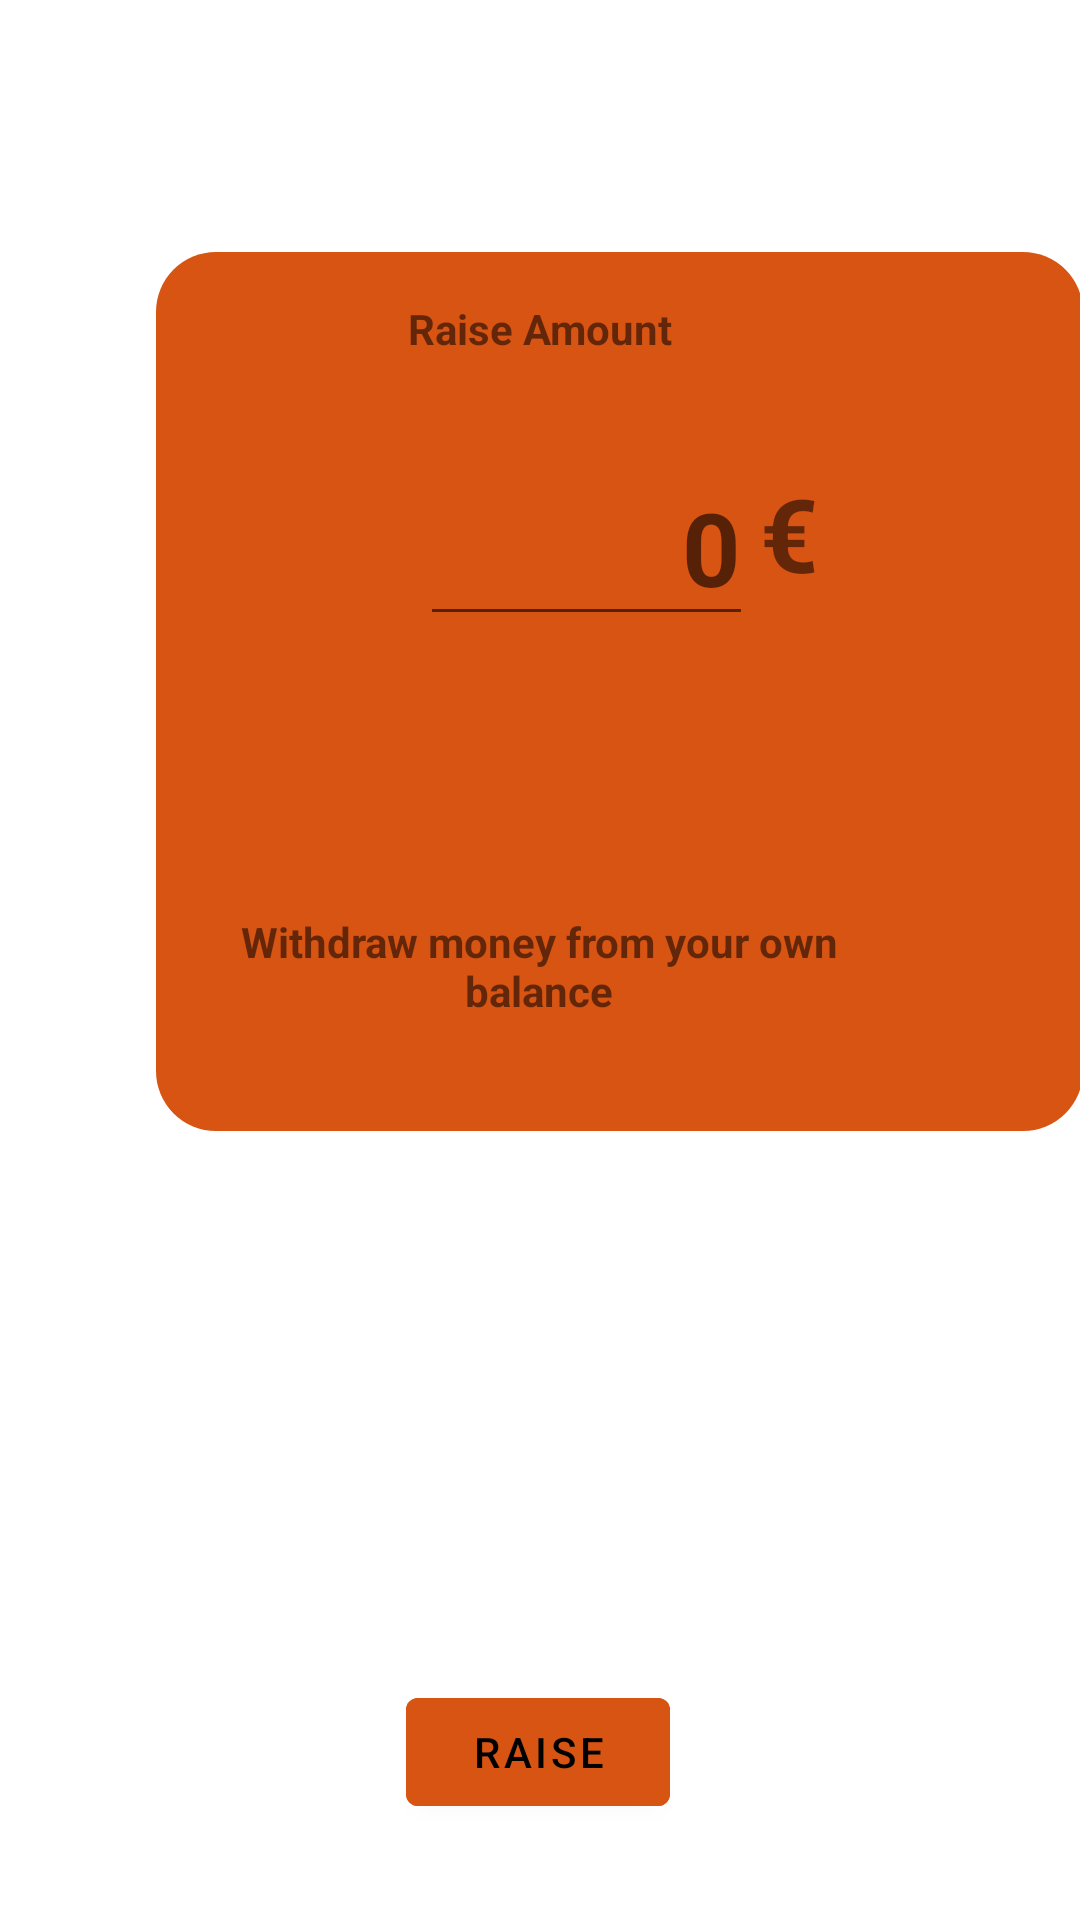

The Android layout XML behind this screen, and the referenced resources:
<!-- AndroidManifest.xml: application theme Theme.OLAPark -->
<!-- res/layout/fragment_raise_money.xml -->
<?xml version="1.0" encoding="utf-8"?>
<androidx.constraintlayout.widget.ConstraintLayout xmlns:android="http://schemas.android.com/apk/res/android"
    xmlns:app="http://schemas.android.com/apk/res-auto"
    xmlns:tools="http://schemas.android.com/tools"
    android:layout_width="match_parent"
    android:layout_height="match_parent"
    android:id="@+id/fragment_raise"
    tools:context=".nav.payments.RaiseMoneyFragment">

    <Button
        android:id="@+id/raise_button"
        android:layout_width="wrap_content"
        android:layout_height="wrap_content"
        android:layout_marginBottom="32dp"
        android:text="@string/raise"
        android:backgroundTint="?attr/colorPrimary"
        android:textColor="#000000"
        app:layout_constraintBottom_toBottomOf="parent"
        app:layout_constraintEnd_toEndOf="parent"
        app:layout_constraintHorizontal_bias="0.498"
        app:layout_constraintStart_toStartOf="parent" />

    <ImageView
        android:id="@+id/raise_form"
        android:layout_width="309dp"
        android:layout_height="293dp"
        android:layout_marginStart="52dp"
        android:layout_marginTop="84dp"
        android:layout_marginEnd="52dp"
        android:src="@drawable/payments_features_style"
        app:layout_constraintEnd_toEndOf="parent"
        app:layout_constraintHorizontal_bias="0.0"
        app:layout_constraintStart_toStartOf="parent"
        app:layout_constraintTop_toTopOf="parent" />

    <TextView
        android:id="@+id/raise_euros"
        android:layout_width="wrap_content"
        android:layout_height="wrap_content"
        android:layout_marginTop="36dp"
        android:layout_marginEnd="88dp"
        android:text="@string/euros"
        android:textSize="34sp"
        android:textStyle="bold"
        app:layout_constraintEnd_toEndOf="@+id/raise_form"
        app:layout_constraintTop_toBottomOf="@+id/raise_value" />

    <TextView
        android:id="@+id/raise_value"
        android:layout_width="wrap_content"
        android:layout_height="wrap_content"
        android:layout_marginTop="100dp"
        android:text="@string/raise_value"
        android:textStyle="bold"
        app:layout_constraintEnd_toEndOf="parent"
        app:layout_constraintStart_toStartOf="parent"
        app:layout_constraintTop_toTopOf="parent" />

    <TextView
        android:id="@+id/raise_warning"
        android:layout_width="222dp"
        android:layout_height="60dp"
        android:layout_marginTop="80dp"
        android:gravity="center"
        android:text="@string/raise_warning"
        android:textStyle="bold"
        app:layout_constraintEnd_toEndOf="parent"
        app:layout_constraintHorizontal_bias="0.497"
        app:layout_constraintStart_toStartOf="parent"
        app:layout_constraintTop_toBottomOf="@+id/raise_amount" />

    <EditText
        android:id="@+id/raise_amount"
        android:layout_width="111dp"
        android:layout_height="57dp"
        android:layout_marginStart="88dp"
        android:layout_marginTop="36dp"
        android:ems="10"
        android:gravity="right"
        android:hint="0"
        android:inputType="number"
        android:textSize="34sp"
        android:textStyle="bold"
        app:layout_constraintStart_toStartOf="@+id/raise_form"
        app:layout_constraintTop_toBottomOf="@+id/raise_value" />

    <TextView
        android:id="@+id/raise_error"
        android:layout_width="225dp"
        android:layout_height="58dp"
        android:layout_marginBottom="8dp"
        android:text="@string/raise_error"
        android:textStyle="bold"
        android:gravity="center"
        android:visibility="invisible"
        app:layout_constraintBottom_toTopOf="@+id/raise_warning"
        app:layout_constraintEnd_toEndOf="@+id/raise_form"
        app:layout_constraintHorizontal_bias="0.488"
        app:layout_constraintStart_toStartOf="@+id/raise_form" />


</androidx.constraintlayout.widget.ConstraintLayout>
<!-- resources referenced by this layout -->
<resources>
  <!-- drawable payments_features_style (drawable) -->
  <?xml version="1.0" encoding="utf-8"?>
  <selector xmlns:android="http://schemas.android.com/apk/res/android">
  
      <item android:state_enabled="true" >
          <shape android:shape="rectangle">
              <solid android:color="?attr/colorPrimary"/>
              <corners android:radius="20dp"/>
          </shape>
      </item>
  
  </selector>
  <string name="euros"> € </string>
  <string name="raise"> Raise </string>
  <string name="raise_error"> The amount must be less or equal to your current balance </string>
  <string name="raise_value"> Raise Amount </string>
  <string name="raise_warning"> Withdraw money from your own balance </string>
  <style name="Theme.OLAPark" parent="Theme.MaterialComponents.DayNight.DarkActionBar">
          
          <item name="colorPrimary">@color/orange</item>
          <item name="colorOnPrimary">@color/black</item>
  
          <item name="colorOnSecondary">@color/white</item>
          
          <item name="android:statusBarColor">?attr/colorPrimary</item>
          
  
          <item name="colorFeature">@color/white</item>
  
      </style>
  <color name="orange">#D75413</color>
  <color name="black">#FF000000</color>
  <color name="white">#FFFFFFFF</color>
</resources>
